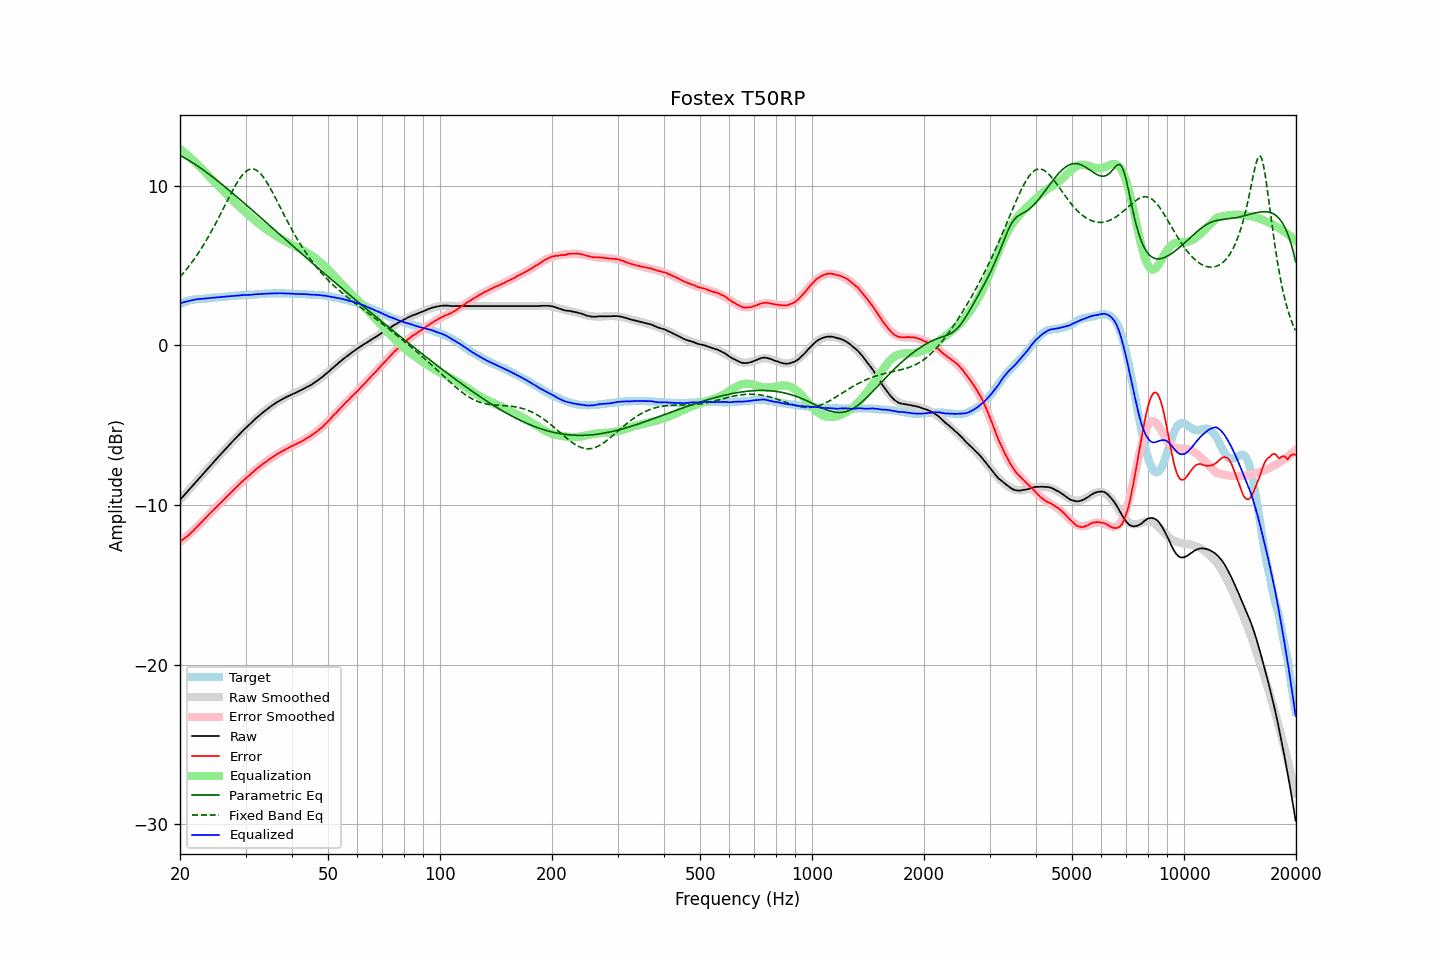

Source data for this figure (header and first rows):
frequency, raw, error, smoothed, error_smoothed, equalization, parametric_eq, fixed_band_eq, equalized_raw, equalized_smoothed, target
20.00, -9.68, -12.29, -9.68, -12.31, 12.31, 11.90, 4.29, 2.64, 2.64, 2.61
20.20, -9.57, -12.22, -9.57, -12.23, 12.23, 11.84, 4.41, 2.67, 2.67, 2.65
20.40, -9.45, -12.15, -9.45, -12.15, 12.15, 11.79, 4.52, 2.70, 2.70, 2.69
20.61, -9.34, -12.06, -9.34, -12.06, 12.06, 11.73, 4.64, 2.73, 2.72, 2.72
20.81, -9.22, -11.99, -9.23, -11.98, 11.98, 11.68, 4.76, 2.75, 2.75, 2.76
21.02, -9.12, -11.92, -9.11, -11.89, 11.89, 11.62, 4.89, 2.77, 2.78, 2.80
21.23, -9.01, -11.83, -9.00, -11.80, 11.80, 11.56, 5.02, 2.79, 2.80, 2.82
21.44, -8.88, -11.72, -8.89, -11.71, 11.71, 11.50, 5.15, 2.82, 2.82, 2.84
21.66, -8.78, -11.64, -8.77, -11.62, 11.62, 11.43, 5.29, 2.84, 2.84, 2.86
21.87, -8.66, -11.53, -8.66, -11.52, 11.52, 11.37, 5.43, 2.86, 2.86, 2.87
22.09, -8.54, -11.43, -8.55, -11.43, 11.43, 11.30, 5.57, 2.88, 2.88, 2.89
22.31, -8.43, -11.33, -8.43, -11.33, 11.33, 11.23, 5.72, 2.90, 2.90, 2.90
22.54, -8.32, -11.22, -8.32, -11.23, 11.23, 11.16, 5.87, 2.91, 2.91, 2.91
22.76, -8.20, -11.12, -8.20, -11.12, 11.12, 11.09, 6.03, 2.92, 2.92, 2.92
22.99, -8.10, -11.01, -8.09, -11.02, 11.02, 11.02, 6.19, 2.92, 2.93, 2.92
23.22, -7.98, -10.90, -7.98, -10.91, 10.91, 10.95, 6.35, 2.93, 2.93, 2.92
23.45, -7.86, -10.80, -7.86, -10.80, 10.80, 10.88, 6.52, 2.94, 2.94, 2.93
23.69, -7.75, -10.69, -7.75, -10.70, 10.70, 10.80, 6.69, 2.95, 2.95, 2.94
23.92, -7.63, -10.59, -7.63, -10.60, 10.60, 10.73, 6.87, 2.96, 2.96, 2.95
24.16, -7.51, -10.49, -7.52, -10.49, 10.49, 10.65, 7.05, 2.98, 2.97, 2.97
24.40, -7.40, -10.39, -7.41, -10.39, 10.39, 10.57, 7.23, 2.98, 2.98, 2.99
24.65, -7.30, -10.29, -7.30, -10.28, 10.28, 10.50, 7.41, 2.99, 2.99, 2.99
24.89, -7.18, -10.18, -7.19, -10.18, 10.18, 10.42, 7.60, 3.00, 3.00, 3.00
25.14, -7.07, -10.08, -7.07, -10.08, 10.08, 10.34, 7.80, 3.01, 3.01, 3.01
25.39, -6.96, -9.98, -6.96, -9.98, 9.98, 10.26, 7.99, 3.02, 3.02, 3.02
25.65, -6.86, -9.89, -6.85, -9.88, 9.88, 10.18, 8.19, 3.03, 3.03, 3.04
25.91, -6.75, -9.78, -6.74, -9.78, 9.78, 10.10, 8.38, 3.03, 3.04, 3.03
26.16, -6.63, -9.68, -6.63, -9.68, 9.68, 10.01, 8.58, 3.05, 3.05, 3.04
26.43, -6.53, -9.58, -6.52, -9.58, 9.58, 9.93, 8.78, 3.05, 3.06, 3.05
26.69, -6.42, -9.48, -6.42, -9.48, 9.48, 9.85, 8.98, 3.07, 3.07, 3.06
26.96, -6.31, -9.39, -6.31, -9.38, 9.38, 9.76, 9.18, 3.07, 3.07, 3.08
27.23, -6.20, -9.28, -6.20, -9.28, 9.28, 9.68, 9.38, 3.08, 3.08, 3.09
27.50, -6.09, -9.18, -6.09, -9.18, 9.18, 9.59, 9.57, 3.09, 3.09, 3.10
27.77, -5.98, -9.08, -5.98, -9.08, 9.08, 9.51, 9.76, 3.10, 3.10, 3.10
28.05, -5.87, -8.99, -5.88, -8.98, 8.98, 9.42, 9.94, 3.11, 3.11, 3.11
28.33, -5.77, -8.89, -5.77, -8.89, 8.89, 9.34, 10.11, 3.11, 3.12, 3.11
28.62, -5.67, -8.79, -5.67, -8.79, 8.79, 9.25, 10.28, 3.12, 3.12, 3.12
28.90, -5.56, -8.69, -5.56, -8.70, 8.70, 9.16, 10.43, 3.13, 3.13, 3.13
29.19, -5.46, -8.58, -5.46, -8.60, 8.60, 9.08, 10.57, 3.14, 3.14, 3.13
29.48, -5.35, -8.51, -5.36, -8.51, 8.51, 8.99, 10.70, 3.15, 3.14, 3.15
29.78, -5.26, -8.41, -5.26, -8.41, 8.41, 8.90, 10.80, 3.16, 3.15, 3.15
30.08, -5.17, -8.33, -5.16, -8.32, 8.32, 8.82, 10.90, 3.15, 3.16, 3.16
30.38, -5.07, -8.23, -5.06, -8.23, 8.23, 8.73, 10.97, 3.16, 3.16, 3.16
30.68, -4.98, -8.15, -4.97, -8.14, 8.14, 8.64, 11.02, 3.16, 3.17, 3.18
30.99, -4.88, -8.05, -4.87, -8.05, 8.05, 8.55, 11.05, 3.17, 3.18, 3.17
31.30, -4.79, -7.97, -4.78, -7.96, 7.96, 8.46, 11.05, 3.18, 3.18, 3.18
31.61, -4.69, -7.88, -4.69, -7.88, 7.88, 8.38, 11.04, 3.19, 3.19, 3.19
31.93, -4.59, -7.78, -4.60, -7.79, 7.79, 8.29, 11.00, 3.21, 3.20, 3.20
32.24, -4.50, -7.70, -4.51, -7.71, 7.71, 8.20, 10.94, 3.21, 3.20, 3.19
32.57, -4.42, -7.63, -4.42, -7.63, 7.63, 8.11, 10.86, 3.21, 3.21, 3.21
32.89, -4.33, -7.55, -4.33, -7.55, 7.55, 8.02, 10.77, 3.22, 3.22, 3.22
33.22, -4.25, -7.47, -4.25, -7.47, 7.47, 7.93, 10.65, 3.23, 3.22, 3.23
33.55, -4.16, -7.40, -4.16, -7.39, 7.39, 7.84, 10.52, 3.23, 3.23, 3.23
33.89, -4.09, -7.32, -4.08, -7.32, 7.32, 7.75, 10.38, 3.23, 3.24, 3.24
34.23, -4.01, -7.25, -4.00, -7.25, 7.25, 7.67, 10.22, 3.24, 3.24, 3.25
34.57, -3.93, -7.18, -3.93, -7.18, 7.18, 7.58, 10.05, 3.25, 3.25, 3.25
34.92, -3.86, -7.10, -3.85, -7.11, 7.11, 7.49, 9.88, 3.25, 3.25, 3.25
35.27, -3.79, -7.04, -3.78, -7.04, 7.04, 7.40, 9.69, 3.25, 3.26, 3.25
35.62, -3.72, -6.98, -3.71, -6.97, 6.97, 7.31, 9.50, 3.26, 3.26, 3.26
35.97, -3.64, -6.90, -3.65, -6.91, 6.91, 7.22, 9.31, 3.26, 3.26, 3.26
... 635 more rows
